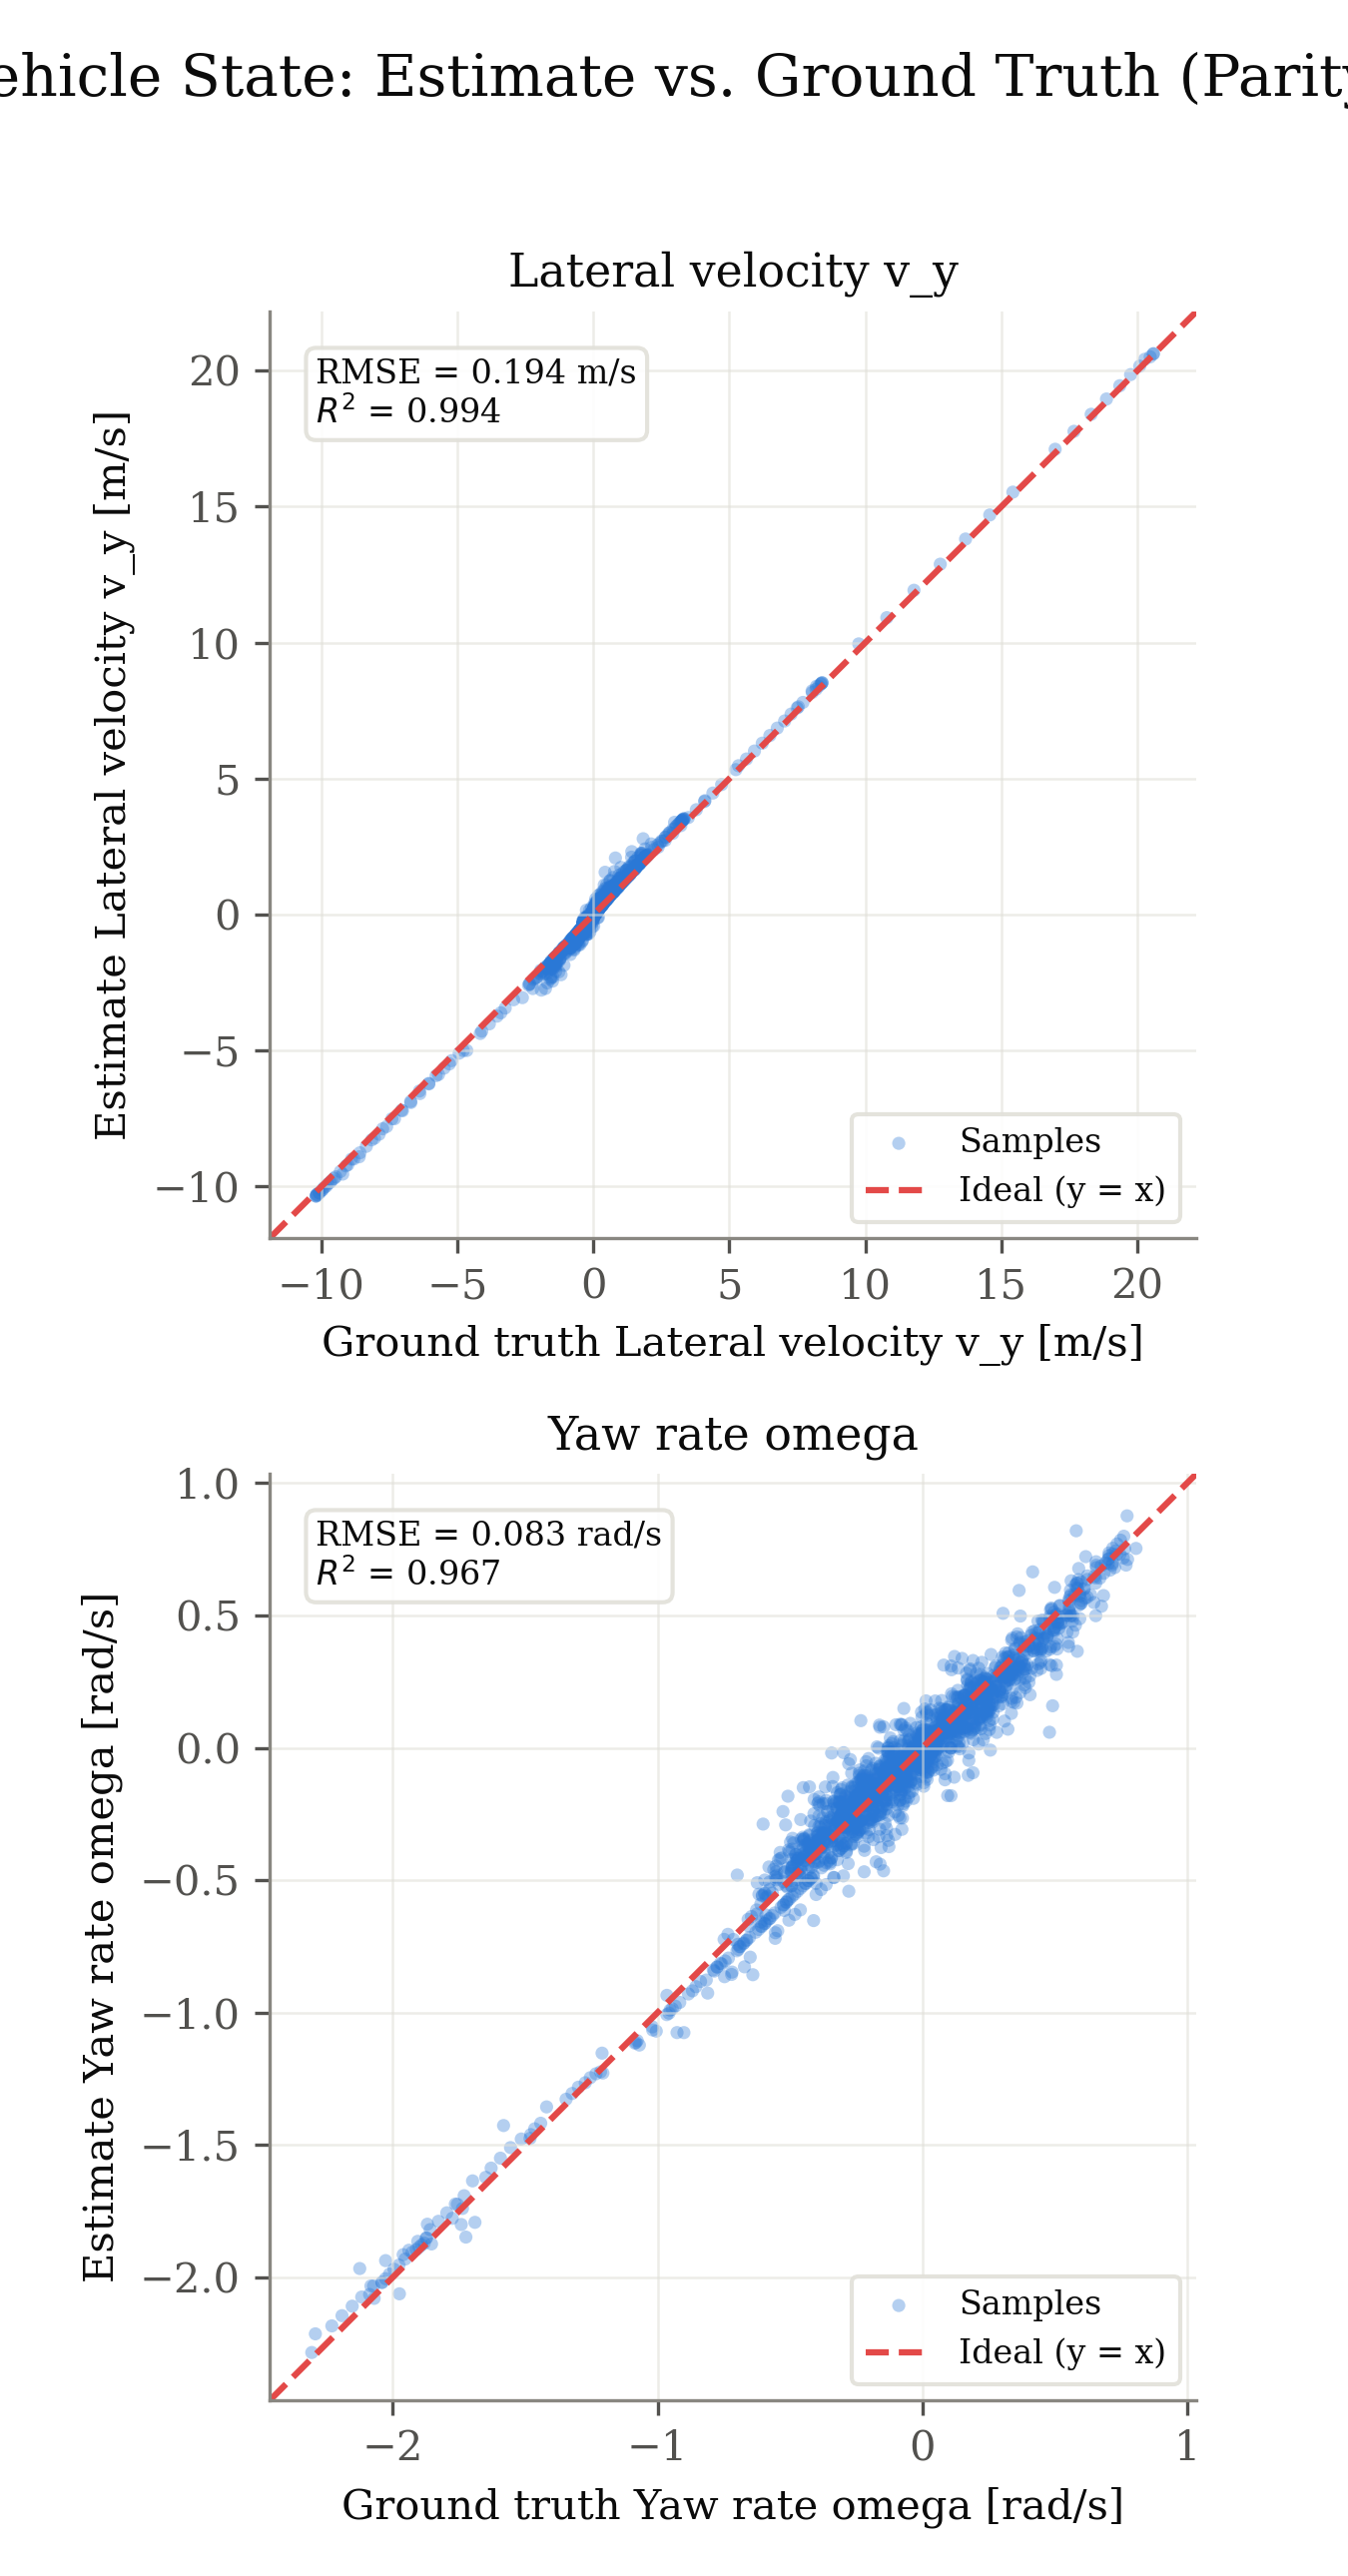

The data file committed next to this chart (first rows):
signal, unit, ground_truth, estimate
v_y, m/s, 0.01082, -0.003096
v_y, m/s, 0.01023, -0.00048
v_y, m/s, 0.01105, 0.0006327
v_y, m/s, 0.0185, 0.002476
v_y, m/s, 0.02028, -0.01253
v_y, m/s, 0.01924, 0.000659
v_y, m/s, 0.01119, -0.001477
v_y, m/s, 0.009299, -0.003797
v_y, m/s, 0.01007, -0.01408
v_y, m/s, 0.01192, 0.006607
v_y, m/s, 0.02503, 0.006634
v_y, m/s, 0.02795, 0.01512
v_y, m/s, 0.02523, 0.013
v_y, m/s, 0.02314, 0.005176
v_y, m/s, 0.004364, -0.03145
v_y, m/s, 0.002336, -0.003876
v_y, m/s, 0.01487, 0.0006293
v_y, m/s, 0.01938, 0.006394
v_y, m/s, 0.02019, 0.007065
v_y, m/s, 0.01576, 0.004207
v_y, m/s, 0.01391, 0.001123
v_y, m/s, 0.008915, -2.7291774060614685e-05
v_y, m/s, 0.009936, -0.005633
v_y, m/s, 0.012, 0.0072
v_y, m/s, 0.01995, 0.01228
v_y, m/s, 0.02219, 0.0149
v_y, m/s, 0.02778, 0.01393
v_y, m/s, 0.02645, 0.006693
v_y, m/s, 0.003571, -0.0246
v_y, m/s, -0.001352, -0.01205
v_y, m/s, 0.005879, -0.01769
v_y, m/s, 0.009579, 0.005514
v_y, m/s, 0.01302, 0.01009
v_y, m/s, 0.02788, 0.01132
v_y, m/s, 0.03091, 0.01366
v_y, m/s, 0.01918, 0.007701
v_y, m/s, 0.01317, -0.004266
v_y, m/s, 0.009755, -0.00843
v_y, m/s, 0.007937, -0.0108
v_y, m/s, 0.01161, -0.02258
v_y, m/s, 0.01635, 0.00158
v_y, m/s, 0.01651, -0.002706
v_y, m/s, 0.01464, -0.005604
v_y, m/s, -0.001928, -0.03016
v_y, m/s, 0.00599, -0.003918
v_y, m/s, 0.01129, 0.007322
v_y, m/s, 0.01505, 0.01205
v_y, m/s, 0.0299, 0.01173
v_y, m/s, 0.03088, 0.0112
v_y, m/s, 0.01373, 0.0006206
v_y, m/s, 0.004751, -0.01334
v_y, m/s, 0.0002275, -0.01875
v_y, m/s, -0.009133, -0.01685
v_y, m/s, -0.0082, -0.01476
v_y, m/s, 0.009063, -0.006536
v_y, m/s, 0.01457, 0.001604
v_y, m/s, 0.01373, 2.0736130538094588e-05
v_y, m/s, 0.01425, -0.01262
v_y, m/s, 0.007718, -0.02184
v_y, m/s, -0.02026, -0.03493
... 3,496 more rows
